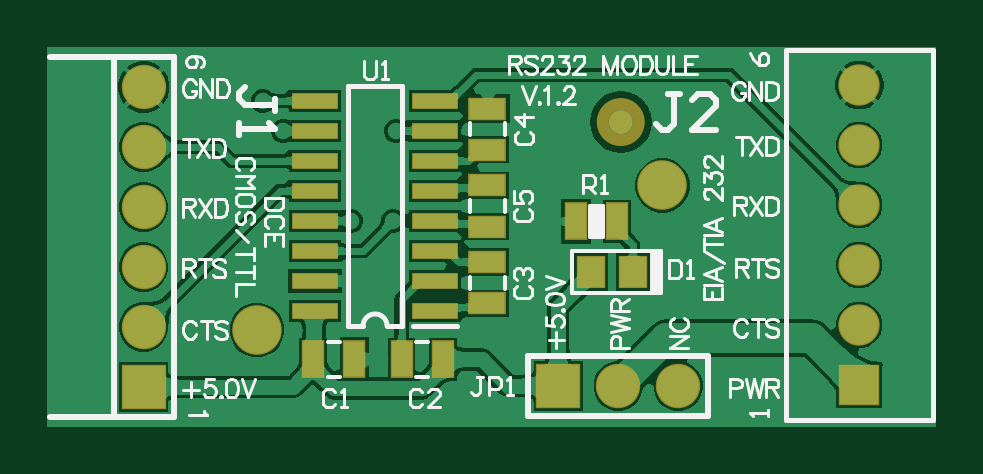
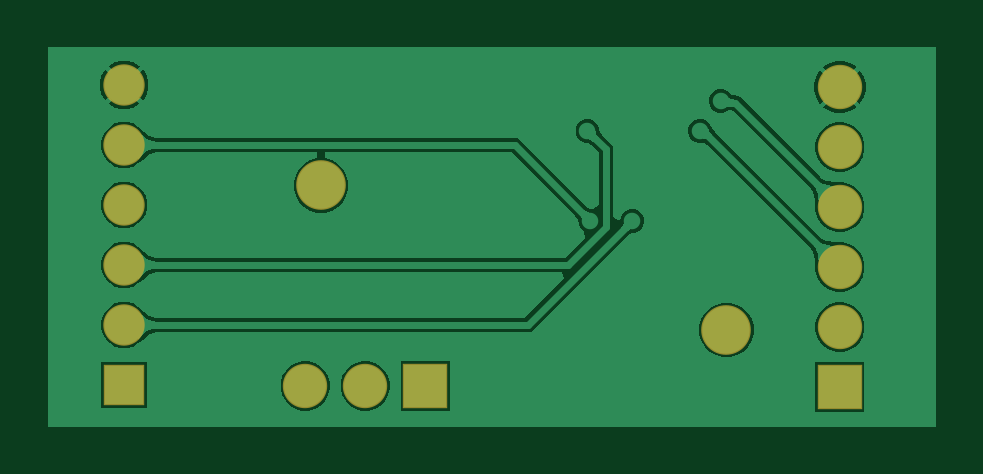
Circuit board: 9 layer files. Board 37.6 x 16.1 mm.
- bottom_copper: DONGLE02.GBL (18289 bytes)
- bottom_silk: DONGLE02.GBO (268 bytes)
- paste: DONGLE02.GBP (266 bytes)
- bottom_mask: DONGLE02.GBS (762 bytes)
- outline: DONGLE02.GM1 (271 bytes)
- top_copper: DONGLE02.GTL (43585 bytes)
- top_silk: DONGLE02.GTO (19048 bytes)
- paste: DONGLE02.GTP (959 bytes)
- top_mask: DONGLE02.GTS (1577 bytes)

=== bottom_copper: DONGLE02.GBL (18289 bytes, source omitted) ===
=== bottom_silk: DONGLE02.GBO ===
G04*
G04 #@! TF.GenerationSoftware,Altium Limited,Altium Designer,24.9.1 (31)*
G04*
G04 Layer_Color=32896*
%FSLAX44Y44*%
%MOMM*%
G71*
G04*
G04 #@! TF.SameCoordinates,B5823E4F-61C2-4C15-8B31-12C9E9E13820*
G04*
G04*
G04 #@! TF.FilePolarity,Positive*
G04*
G01*
G75*
M02*

=== paste: DONGLE02.GBP ===
G04*
G04 #@! TF.GenerationSoftware,Altium Limited,Altium Designer,24.9.1 (31)*
G04*
G04 Layer_Color=128*
%FSLAX44Y44*%
%MOMM*%
G71*
G04*
G04 #@! TF.SameCoordinates,B5823E4F-61C2-4C15-8B31-12C9E9E13820*
G04*
G04*
G04 #@! TF.FilePolarity,Positive*
G04*
G01*
G75*
M02*

=== bottom_mask: DONGLE02.GBS ===
G04*
G04 #@! TF.GenerationSoftware,Altium Limited,Altium Designer,24.9.1 (31)*
G04*
G04 Layer_Color=16711935*
%FSLAX44Y44*%
%MOMM*%
G71*
G04*
G04 #@! TF.SameCoordinates,B5823E4F-61C2-4C15-8B31-12C9E9E13820*
G04*
G04*
G04 #@! TF.FilePolarity,Negative*
G04*
G01*
G75*
%ADD26R,1.7516X1.7516*%
%ADD27C,1.7516*%
%ADD28C,2.1016*%
%ADD29C,1.8796*%
%ADD30R,1.8796X1.8796*%
%ADD31R,1.8796X1.8796*%
D26*
X600000Y721700D02*
D03*
D27*
Y747100D02*
D03*
Y772500D02*
D03*
Y797900D02*
D03*
Y823300D02*
D03*
Y848700D02*
D03*
D28*
X345000Y745000D02*
D03*
X516636Y806196D02*
D03*
D29*
X297000Y847850D02*
D03*
Y822450D02*
D03*
Y746250D02*
D03*
Y771650D02*
D03*
Y797050D02*
D03*
X523300Y721300D02*
D03*
X497900D02*
D03*
D30*
X297000Y720850D02*
D03*
D31*
X472500Y721300D02*
D03*
M02*

=== outline: DONGLE02.GM1 ===
G04*
G04 #@! TF.GenerationSoftware,Altium Limited,Altium Designer,24.9.1 (31)*
G04*
G04 Layer_Color=16711935*
%FSLAX44Y44*%
%MOMM*%
G71*
G04*
G04 #@! TF.SameCoordinates,B5823E4F-61C2-4C15-8B31-12C9E9E13820*
G04*
G04*
G04 #@! TF.FilePolarity,Positive*
G04*
G01*
G75*
M02*

=== top_copper: DONGLE02.GTL (43585 bytes, source omitted) ===
=== top_silk: DONGLE02.GTO (19048 bytes, source omitted) ===
=== paste: DONGLE02.GTP ===
G04*
G04 #@! TF.GenerationSoftware,Altium Limited,Altium Designer,24.9.1 (31)*
G04*
G04 Layer_Color=8421504*
%FSLAX44Y44*%
%MOMM*%
G71*
G04*
G04 #@! TF.SameCoordinates,B5823E4F-61C2-4C15-8B31-12C9E9E13820*
G04*
G04*
G04 #@! TF.FilePolarity,Positive*
G04*
G01*
G75*
%ADD17R,1.1000X1.3000*%
%ADD18R,1.8796X0.6096*%
%ADD19R,1.5000X0.8500*%
%ADD20R,0.8500X1.5000*%
D17*
X486410Y769620D02*
D03*
X504190D02*
D03*
D18*
X369600Y816550D02*
D03*
Y841950D02*
D03*
Y803850D02*
D03*
Y829250D02*
D03*
Y753050D02*
D03*
Y765750D02*
D03*
Y791150D02*
D03*
X420400Y829250D02*
D03*
X369600Y778450D02*
D03*
X420400Y841950D02*
D03*
Y753050D02*
D03*
Y816550D02*
D03*
Y765750D02*
D03*
Y791150D02*
D03*
Y778450D02*
D03*
Y803850D02*
D03*
D19*
X442500Y773750D02*
D03*
Y756250D02*
D03*
Y806250D02*
D03*
Y788750D02*
D03*
Y838750D02*
D03*
Y821250D02*
D03*
D20*
X386250Y732500D02*
D03*
X368750D02*
D03*
X406250D02*
D03*
X423750D02*
D03*
X479946Y790956D02*
D03*
X497446Y790956D02*
D03*
M02*

=== top_mask: DONGLE02.GTS ===
G04*
G04 #@! TF.GenerationSoftware,Altium Limited,Altium Designer,24.9.1 (31)*
G04*
G04 Layer_Color=8388736*
%FSLAX44Y44*%
%MOMM*%
G71*
G04*
G04 #@! TF.SameCoordinates,B5823E4F-61C2-4C15-8B31-12C9E9E13820*
G04*
G04*
G04 #@! TF.FilePolarity,Negative*
G04*
G01*
G75*
%ADD21C,0.5080*%
%ADD22R,1.2016X1.4016*%
%ADD23R,1.9812X0.7112*%
%ADD24R,1.6000X0.9500*%
%ADD25R,0.9500X1.6000*%
%ADD26R,1.7516X1.7516*%
%ADD27C,1.7516*%
%ADD28C,2.1016*%
%ADD29C,1.8796*%
%ADD30R,1.8796X1.8796*%
%ADD31R,1.8796X1.8796*%
D21*
X501540Y833000D02*
G03*
X501540Y833000I-2540J0D01*
G01*
X506620D02*
G03*
X506620Y833000I-7620J0D01*
G01*
D22*
X486410Y769620D02*
D03*
X504190D02*
D03*
D23*
X369600Y816550D02*
D03*
Y841950D02*
D03*
Y803850D02*
D03*
Y829250D02*
D03*
Y753050D02*
D03*
Y765750D02*
D03*
Y791150D02*
D03*
X420400Y829250D02*
D03*
X369600Y778450D02*
D03*
X420400Y841950D02*
D03*
Y753050D02*
D03*
Y816550D02*
D03*
Y765750D02*
D03*
Y791150D02*
D03*
Y778450D02*
D03*
Y803850D02*
D03*
D24*
X442500Y773750D02*
D03*
Y756250D02*
D03*
Y806250D02*
D03*
Y788750D02*
D03*
Y838750D02*
D03*
Y821250D02*
D03*
D25*
X386250Y732500D02*
D03*
X368750D02*
D03*
X406250D02*
D03*
X423750D02*
D03*
X479946Y790956D02*
D03*
X497446Y790956D02*
D03*
D26*
X600000Y721700D02*
D03*
D27*
Y747100D02*
D03*
Y772500D02*
D03*
Y797900D02*
D03*
Y823300D02*
D03*
Y848700D02*
D03*
D28*
X345000Y745000D02*
D03*
X516636Y806196D02*
D03*
D29*
X297000Y847850D02*
D03*
Y822450D02*
D03*
Y746250D02*
D03*
Y771650D02*
D03*
Y797050D02*
D03*
X523300Y721300D02*
D03*
X497900D02*
D03*
D30*
X297000Y720850D02*
D03*
D31*
X472500Y721300D02*
D03*
M02*

